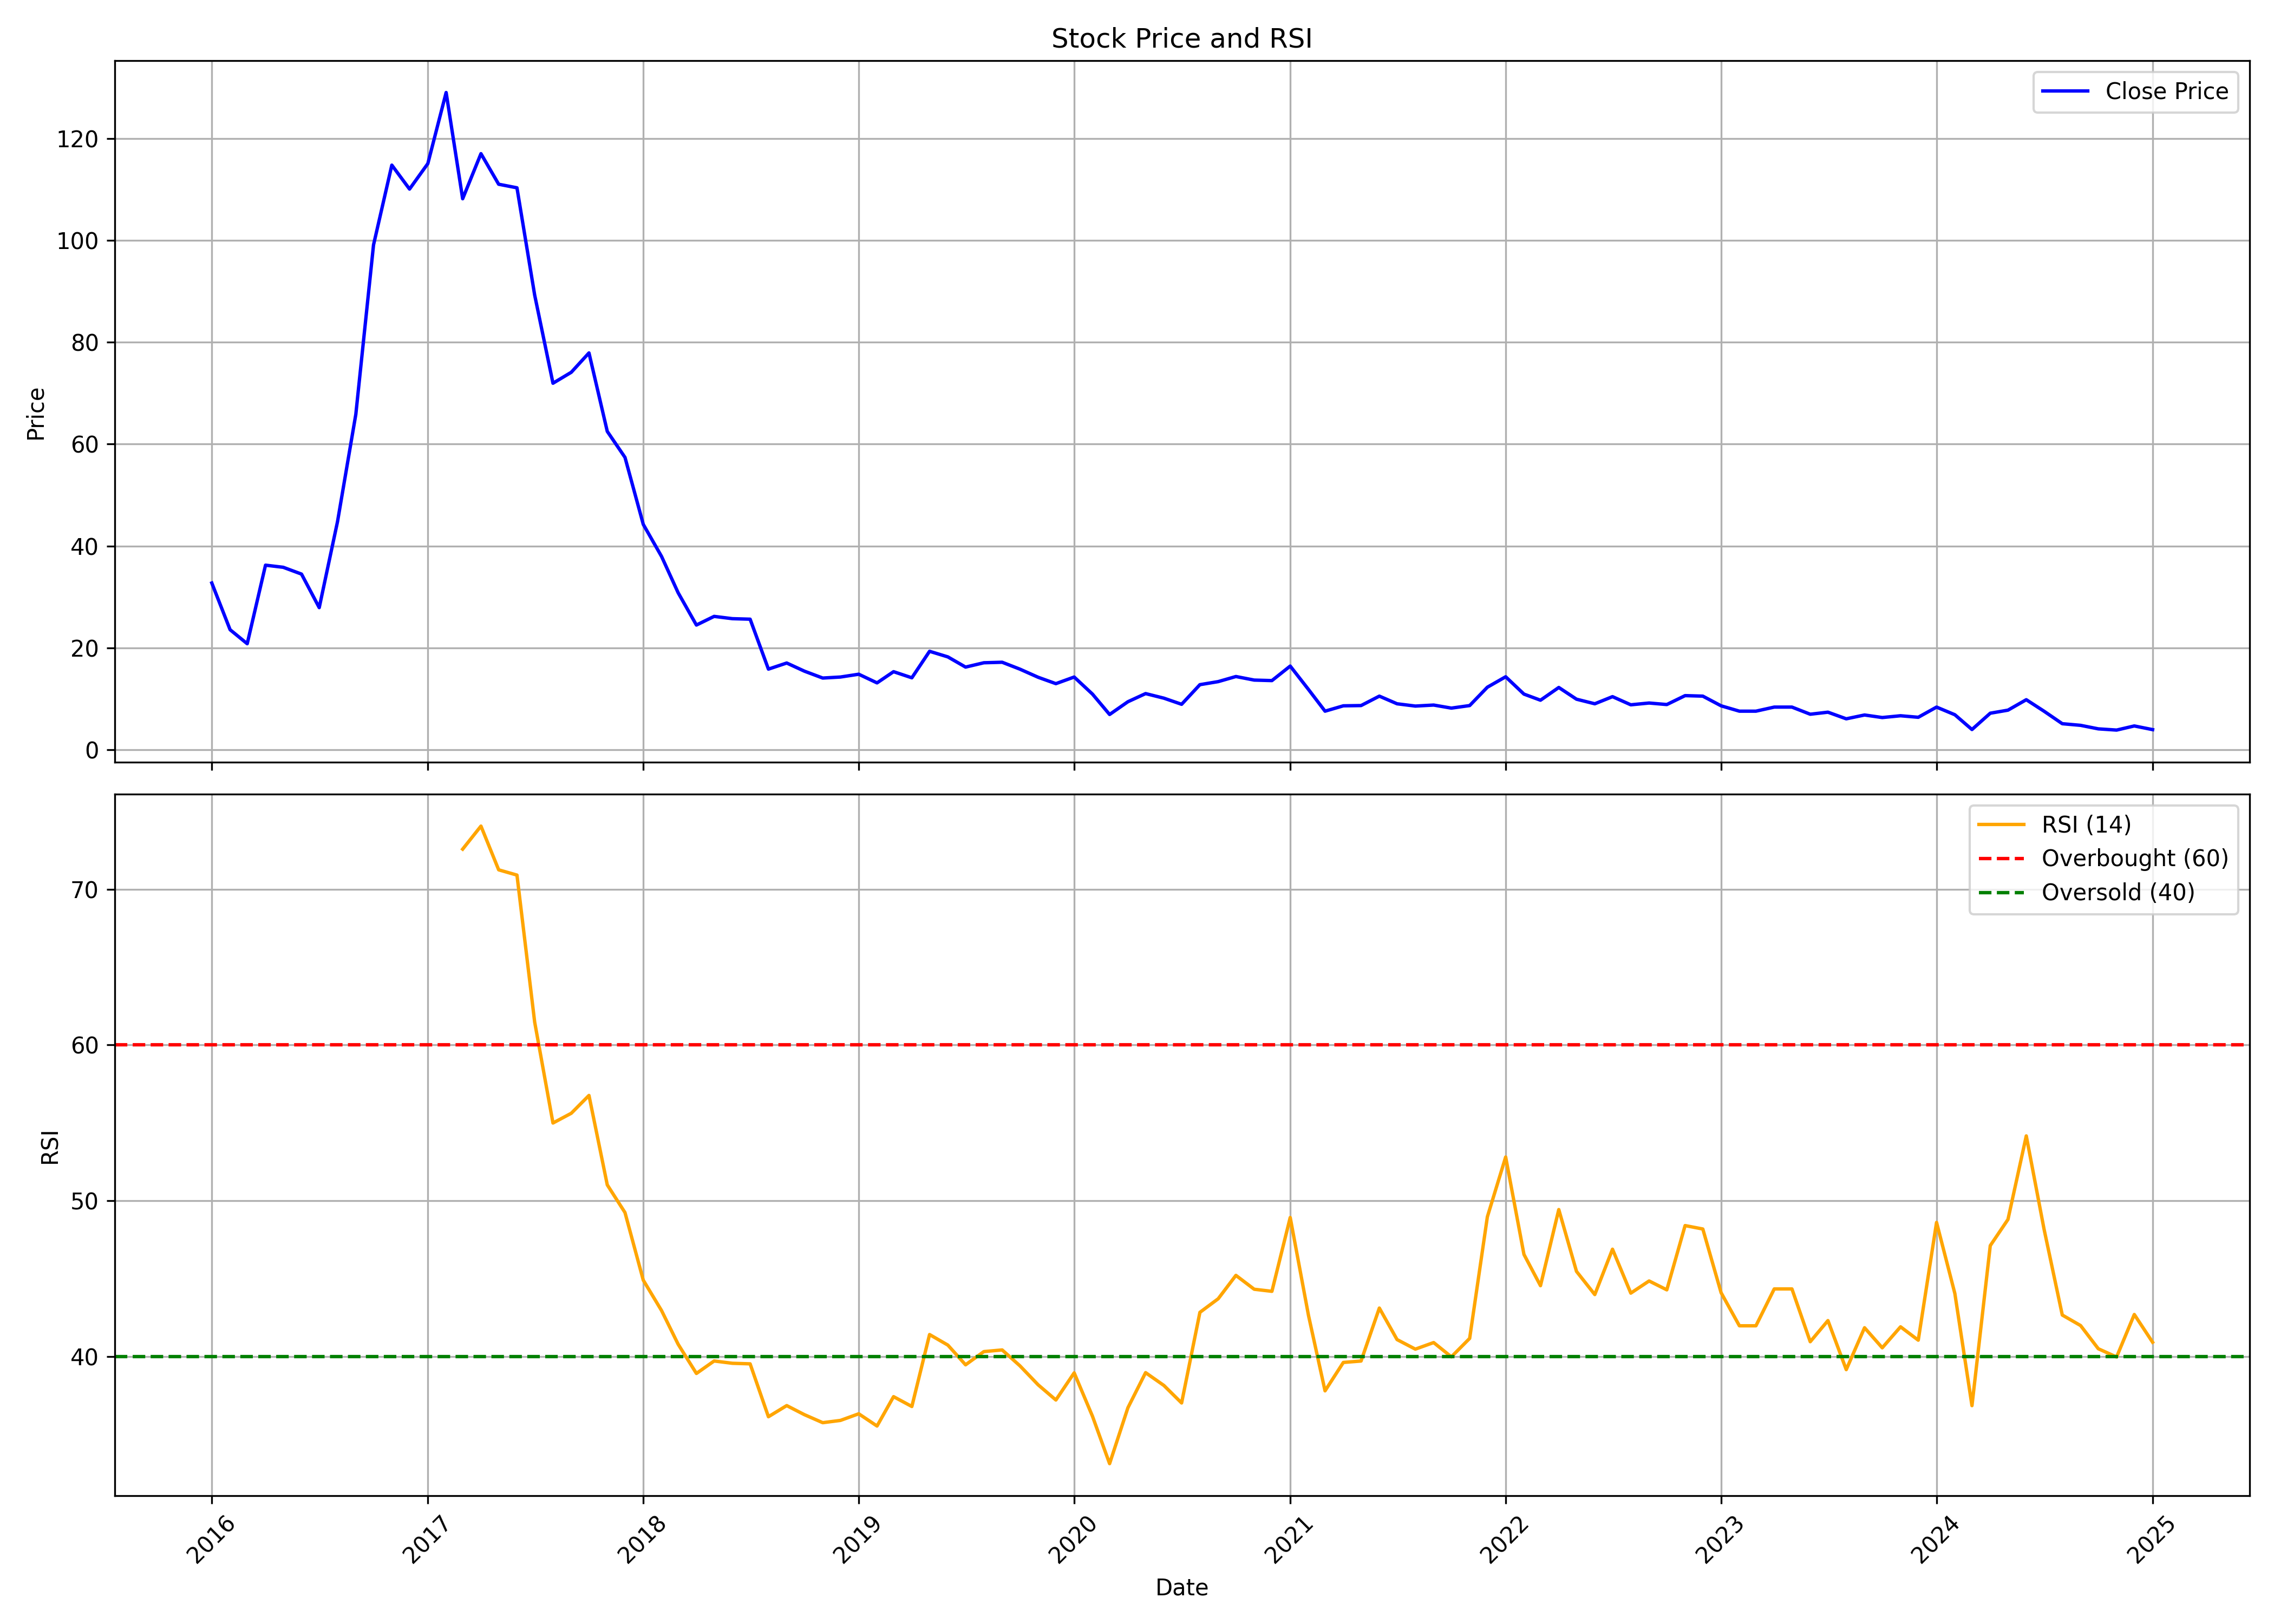

Source data for this figure (header and first rows):
, Unnamed: 0.1, Unnamed: 0, date, symbol, open, high, low, close, volume, rsi
0, 0, 0, 2016-01-01, SANCO, 30.92, 35.83, 25.58, 32.75, 5664000, 
1, 1, 1, 2016-02-01, SANCO, 32.75, 32.83, 21.88, 23.58, 5894400, 
2, 2, 2, 2016-03-01, SANCO, 23.58, 24.12, 16.67, 20.83, 2870400, 
3, 3, 3, 2016-04-01, SANCO, 22.58, 39.88, 22.58, 36.25, 307200, 
4, 4, 4, 2016-05-01, SANCO, 36.25, 44.54, 35.83, 35.83, 1324800, 
5, 5, 5, 2016-06-01, SANCO, 37.5, 43.33, 34.5, 34.5, 2304000, 
6, 6, 6, 2016-07-01, SANCO, 36.17, 36.17, 25.08, 27.92, 2812800, 
7, 7, 7, 2016-08-01, SANCO, 29.29, 44.8, 27.42, 44.8, 1113600, 
8, 8, 8, 2016-09-01, SANCO, 46.3, 69.75, 46.3, 65.85, 1008000, 
9, 9, 9, 2016-10-01, SANCO, 69.1, 103.2, 69.1, 99.1, 1920000, 
10, 10, 10, 2016-11-01, SANCO, 108.0, 117.4, 93.9, 114.8, 1011185, 
11, 11, 11, 2016-12-01, SANCO, 115.0, 130.9, 99.0, 110.1, 879252, 
12, 12, 12, 2017-01-01, SANCO, 102.0, 124.7, 102.0, 115.1, 1038678, 
13, 13, 13, 2017-02-01, SANCO, 114.1, 145.0, 114.1, 129.0, 1035928, 
14, 14, 14, 2017-03-01, SANCO, 130.0, 130.0, 107.8, 108.2, 442563, 72.57
15, 15, 15, 2017-04-01, SANCO, 108.2, 121.9, 104.0, 117.0, 66983, 74.06
16, 16, 16, 2017-05-01, SANCO, 117.0, 122.0, 107.4, 111.0, 139755, 71.25
17, 17, 17, 2017-06-01, SANCO, 111.2, 117.0, 100.0, 110.3, 324178, 70.91
18, 18, 18, 2017-07-01, SANCO, 112.9, 118.0, 88.75, 89.25, 683233, 61.47
19, 19, 19, 2017-08-01, SANCO, 89.0, 98.0, 69.7, 71.95, 270114, 54.99
20, 20, 20, 2017-09-01, SANCO, 70.15, 100.0, 70.15, 74.1, 2308628, 55.62
21, 21, 21, 2017-10-01, SANCO, 74.1, 97.8, 72.05, 77.9, 2266379, 56.76
22, 22, 22, 2017-11-01, SANCO, 79.75, 90.0, 57.0, 62.5, 6815409, 51.02
23, 23, 23, 2017-12-01, SANCO, 63.0, 65.1, 48.5, 57.4, 18774016, 49.24
24, 24, 24, 2018-01-01, SANCO, 58.95, 59.3, 36.1, 44.25, 7714803, 44.9
25, 25, 25, 2018-02-01, SANCO, 44.95, 46.75, 36.0, 37.95, 1199999, 42.94
26, 26, 26, 2018-03-01, SANCO, 38.45, 41.5, 30.0, 30.85, 1172250, 40.79
27, 27, 27, 2018-04-01, SANCO, 30.85, 33.9, 23.55, 24.5, 447079, 38.91
28, 28, 28, 2018-05-01, SANCO, 24.5, 33.0, 23.55, 26.2, 2032695, 39.71
29, 29, 29, 2018-06-01, SANCO, 26.3, 33.6, 23.5, 25.75, 958146, 39.56
30, 30, 30, 2018-07-01, SANCO, 26.7, 33.1, 19.8, 25.65, 744303, 39.53
31, 31, 31, 2018-08-01, SANCO, 25.25, 25.7, 15.2, 15.85, 1086597, 36.13
32, 32, 32, 2018-09-01, SANCO, 15.75, 17.4, 13.0, 17.05, 1052386, 36.85
33, 33, 33, 2018-10-01, SANCO, 15.65, 17.7, 11.6, 15.45, 2608714, 36.26
34, 34, 34, 2018-11-01, SANCO, 15.0, 16.75, 13.1, 14.1, 661581, 35.75
35, 35, 35, 2018-12-01, SANCO, 14.45, 14.65, 12.0, 14.3, 301684, 35.89
36, 36, 36, 2019-01-01, SANCO, 14.45, 16.9, 13.8, 14.85, 739616, 36.32
37, 37, 37, 2019-02-01, SANCO, 15.15, 15.6, 12.6, 13.15, 958713, 35.53
38, 38, 38, 2019-03-01, SANCO, 13.35, 15.4, 11.45, 15.35, 1157074, 37.42
39, 39, 39, 2019-04-01, SANCO, 15.35, 15.5, 13.0, 14.15, 1605475, 36.79
40, 40, 40, 2019-05-01, SANCO, 14.15, 20.0, 13.1, 19.35, 2841950, 41.41
41, 41, 41, 2019-06-01, SANCO, 19.0, 19.75, 16.45, 18.25, 1851737, 40.73
42, 42, 42, 2019-07-01, SANCO, 18.55, 19.05, 15.4, 16.25, 2013616, 39.46
43, 43, 43, 2019-08-01, SANCO, 16.3, 18.5, 15.0, 17.1, 763955, 40.31
44, 44, 44, 2019-09-01, SANCO, 17.1, 23.25, 15.0, 17.2, 1823851, 40.42
45, 45, 45, 2019-10-01, SANCO, 17.5, 18.85, 14.25, 15.85, 1368521, 39.4
46, 46, 46, 2019-11-01, SANCO, 16.35, 16.6, 13.6, 14.25, 2526794, 38.18
47, 47, 47, 2019-12-01, SANCO, 14.35, 14.9, 11.3, 13.0, 3642855, 37.21
48, 48, 48, 2020-01-01, SANCO, 14.3, 14.85, 10.75, 14.3, 4137806, 38.95
49, 49, 49, 2020-02-01, SANCO, 14.3, 16.0, 10.5, 10.95, 2499299, 36.16
50, 50, 50, 2020-03-01, SANCO, 11.25, 12.6, 6.0, 6.95, 1832407, 33.12
51, 51, 51, 2020-04-01, SANCO, 6.85, 9.75, 6.25, 9.45, 1239508, 36.71
52, 52, 52, 2020-05-01, SANCO, 9.45, 11.45, 8.5, 11.05, 671185, 38.96
53, 53, 53, 2020-06-01, SANCO, 11.2, 12.7, 9.6, 10.15, 948329, 38.14
54, 54, 54, 2020-07-01, SANCO, 10.15, 11.15, 8.5, 8.95, 860528, 37.01
55, 55, 55, 2020-08-01, SANCO, 9.05, 14.0, 8.5, 12.8, 3646523, 42.83
56, 56, 56, 2020-09-01, SANCO, 12.6, 14.4, 12.15, 13.4, 1077082, 43.71
57, 57, 57, 2020-10-01, SANCO, 13.3, 15.0, 12.95, 14.4, 1731586, 45.21
58, 58, 58, 2020-11-01, SANCO, 14.45, 14.9, 13.3, 13.7, 1164739, 44.32
59, 59, 59, 2020-12-01, SANCO, 13.9, 14.6, 12.75, 13.6, 1474269, 44.18
... 49 more rows
